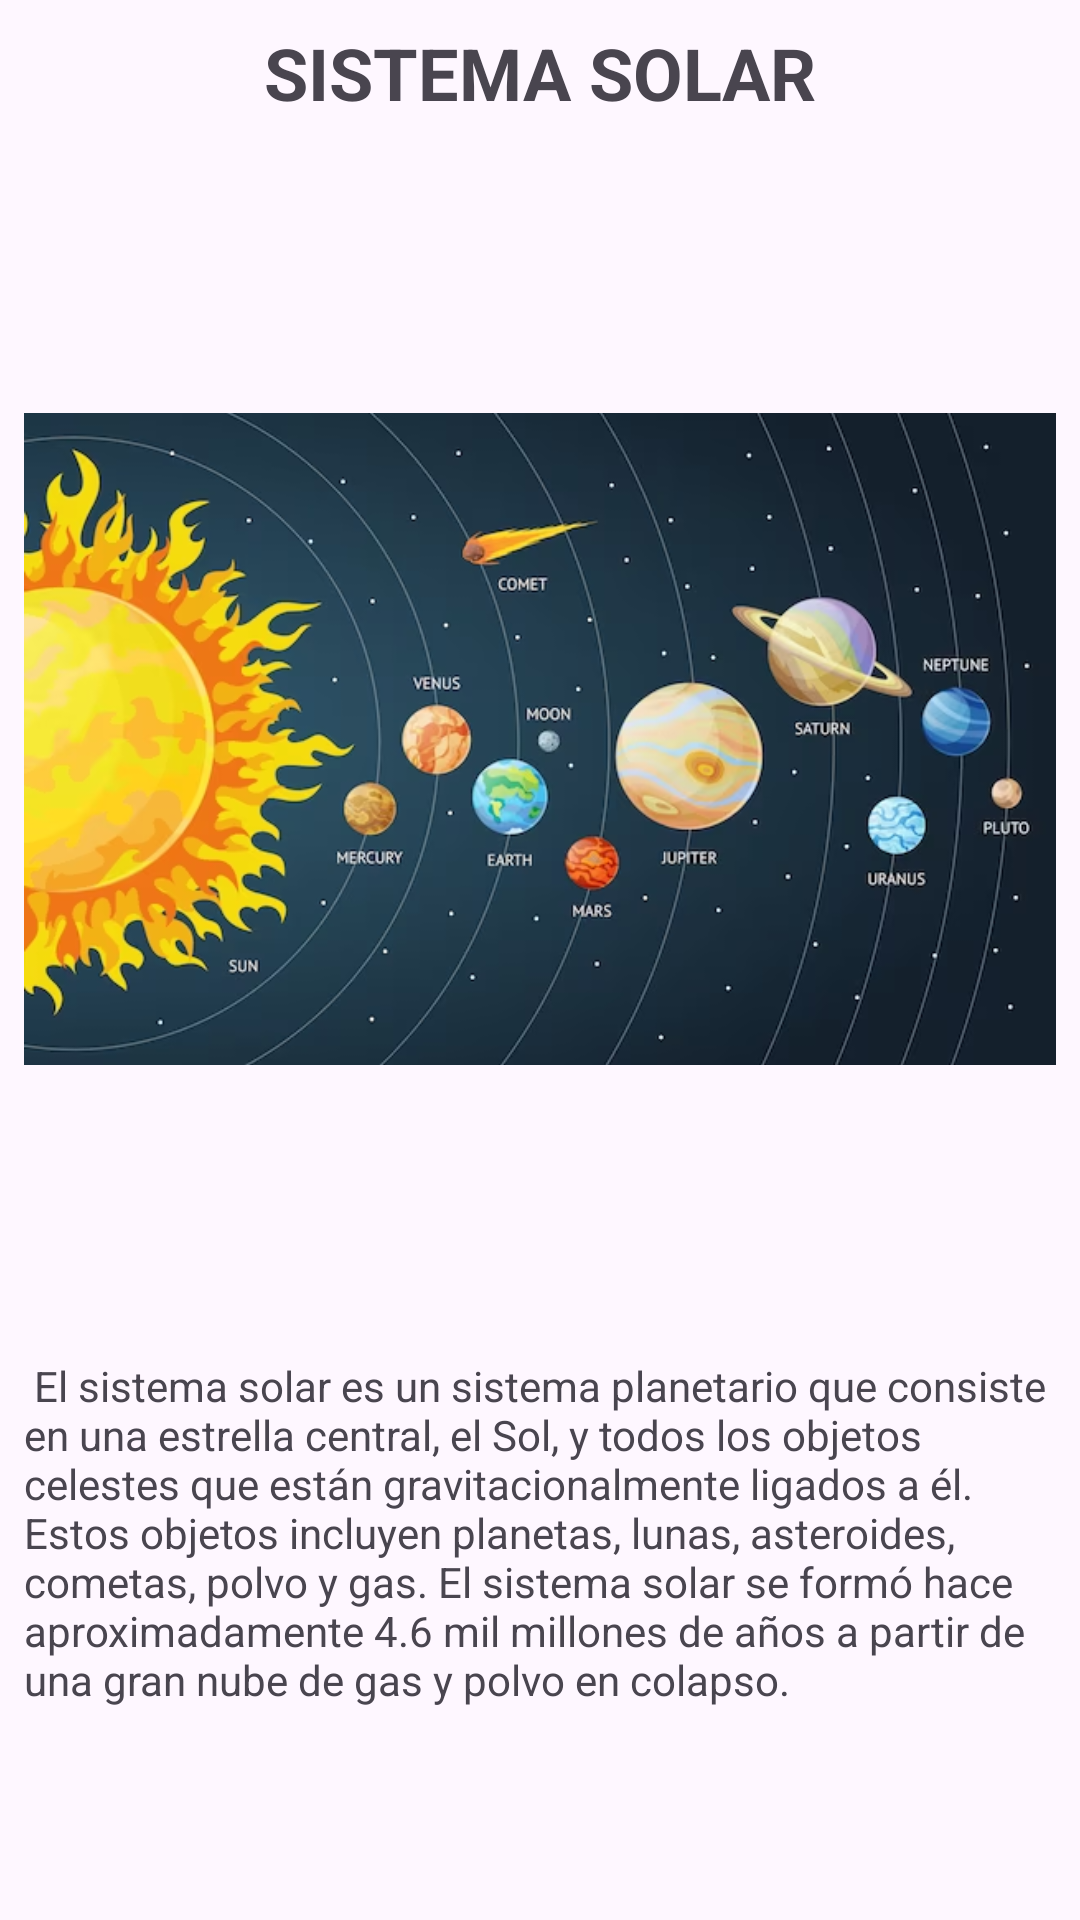

Write the Android layout XML for this screen, with the resource values it uses.
<!-- AndroidManifest.xml: application theme Theme.EspacioSwipeViews -->
<!-- res/layout/fragment_sistema_solar.xml -->
<?xml version="1.0" encoding="utf-8"?>
<FrameLayout xmlns:android="http://schemas.android.com/apk/res/android"
    xmlns:app="http://schemas.android.com/apk/res-auto"
    xmlns:tools="http://schemas.android.com/tools"
    android:layout_width="match_parent"
    android:layout_height="match_parent"
    tools:context=".SistemaSolarFragment">

    <androidx.constraintlayout.widget.ConstraintLayout
        android:layout_width="match_parent"
        android:layout_height="match_parent">

        <TextView
            android:id="@+id/textView2"
            android:layout_width="wrap_content"
            android:layout_height="wrap_content"
            android:layout_marginTop="8dp"
            android:text="SISTEMA SOLAR"
            android:textSize="24sp"
            android:textStyle="bold"
            app:layout_constraintEnd_toEndOf="parent"
            app:layout_constraintStart_toStartOf="parent"
            app:layout_constraintTop_toTopOf="parent" />

        <ImageView
            android:id="@+id/imageView"
            android:layout_width="0dp"
            android:layout_height="wrap_content"
            android:layout_marginStart="8dp"
            android:layout_marginTop="8dp"
            android:layout_marginEnd="8dp"
            android:src="@drawable/sistema_solar"
            app:layout_constraintEnd_toEndOf="parent"
            app:layout_constraintStart_toStartOf="parent"
            app:layout_constraintTop_toBottomOf="@+id/textView2" />

        <TextView
            android:id="@+id/textView"
            android:layout_width="0dp"
            android:layout_height="0dp"
            android:layout_marginStart="8dp"
            android:layout_marginTop="8dp"
            android:layout_marginEnd="8dp"
            android:layout_marginBottom="8dp"
            android:text=" El sistema solar es un sistema planetario que consiste en una estrella central, el Sol, y todos los objetos celestes que están gravitacionalmente ligados a él. Estos objetos incluyen planetas, lunas, asteroides, cometas, polvo y gas. El sistema solar se formó hace aproximadamente 4.6 mil millones de años a partir de una gran nube de gas y polvo en colapso."
            app:layout_constraintBottom_toBottomOf="parent"
            app:layout_constraintEnd_toEndOf="parent"
            app:layout_constraintStart_toStartOf="parent"
            app:layout_constraintTop_toBottomOf="@+id/imageView" />
    </androidx.constraintlayout.widget.ConstraintLayout>

</FrameLayout>
<!-- resources referenced by this layout -->
<resources>
  <!-- drawable sistema_solar: png bitmap (drawable, 251155 bytes) -->
  <style name="Theme.EspacioSwipeViews" parent="Base.Theme.EspacioSwipeViews" />
  <style name="Base.Theme.EspacioSwipeViews" parent="Theme.Material3.DayNight.NoActionBar">
          
          
      </style>
</resources>
